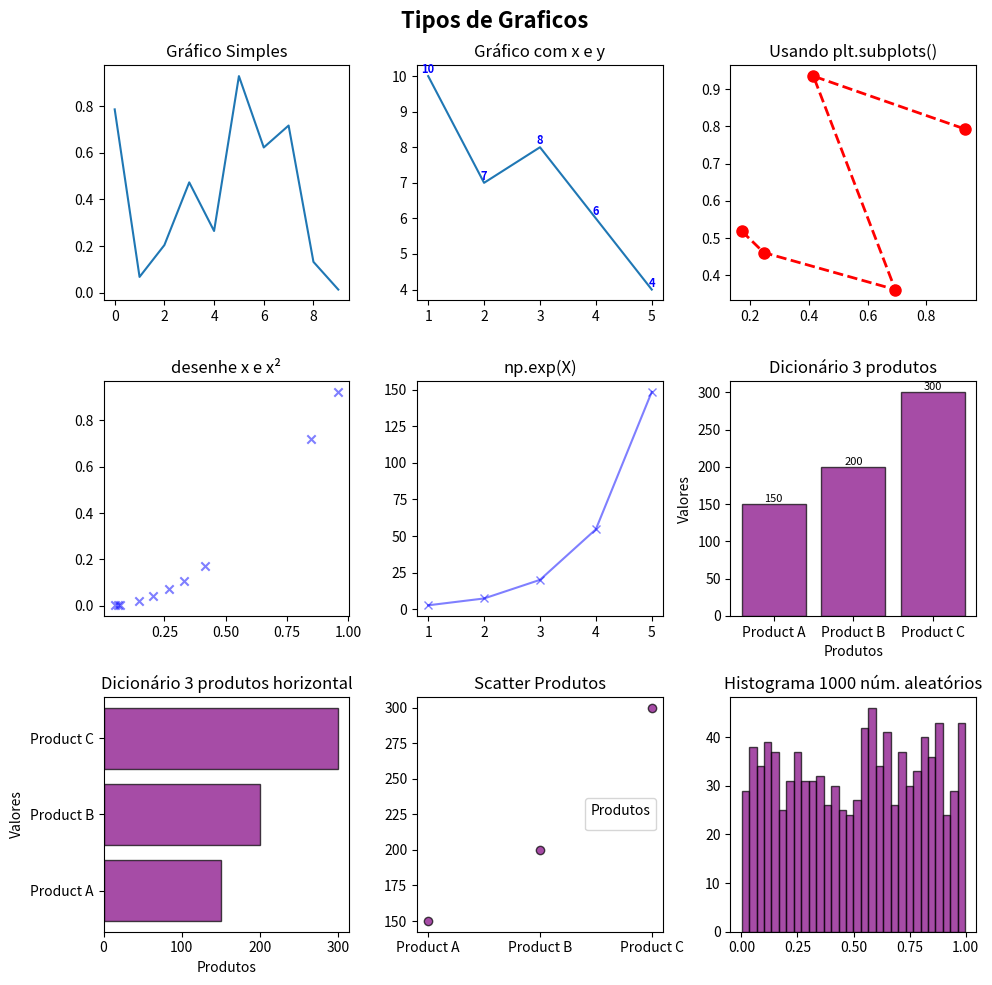

This figure's Python source:
import matplotlib.pyplot as plt
import numpy as np

x = [1, 2, 3, 4, 5]
y = [10, 7, 8, 6, 4]



fig, ax = plt.subplots(3, 3, figsize=(10, 10))

# Título da figura
fig.suptitle("Tipos de Graficos", fontsize=16, fontweight="bold");

# Subplot 1: Gráfico simples
ax[0, 0].plot(np.random.rand(10))
ax[0, 0].set_title("Gráfico Simples")

# Subplot 2: Gráfico com x e y
ax[0, 1].plot(x, y)
for i, j in zip(x, y):
    ax[0, 1].text(i, j, f'{j}', fontsize=8, fontweight="bold", color='blue' , ha='center', va='bottom')  # Adiciona os valores
ax[0, 1].set_title("Gráfico com x e y")

# Subplot 3: usando plt.subplots()
ax[0, 2].plot(np.random.rand(5), np.random.rand(5), color='red', marker='o', linestyle='--', linewidth=2, markersize=8)
ax[0, 2].set_title("Usando plt.subplots()")

# Subplot 4: usando plt.subplots() e desenhe x e x²
z= np.random.rand(10)
# Gráfico de dispersao
ax[1, 0].scatter(z, z**2, color='blue', marker='x', alpha=0.5)
ax[1, 0].set_title("desenhe x e x²")

# Subplot 5: exponencial (np.exp(X))
# Gráfico de linhas
ax[1, 1].plot(x, np.exp(x), color='blue', marker='x', alpha=0.5)
ax[1, 1].set_title("np.exp(X)")

# Subplot 6: dicionário Python de 3 produtos

prod = {'Product A': 150,
        'Product B': 200,
        'Product C': 300}
# Gráfico de barras
bars=ax[1, 2].bar(prod.keys(), prod.values(), color='purple', alpha=0.7, edgecolor='black')
for bar in bars:
    ax[1, 2].text(bar.get_x() + bar.get_width() / 2, bar.get_height(), f'{bar.get_height()}', ha='center', va='bottom', fontsize=8)  # Adiciona os valores
ax[1, 2].set_xlabel('Produtos')
ax[1, 2].set_ylabel('Valores')
ax[1, 2].set_title('Dicionário 3 produtos')


# Subplot 7: dicionário Python de 3 produtos horizontal
# Gráfico de barras horizontal 
ax[2, 0].barh(prod.keys(), prod.values(), color='purple', alpha=0.7, edgecolor='black')
ax[2, 0].set_xlabel('Produtos')
ax[2, 0].set_ylabel('Valores')
ax[2, 0].set_title('Dicionário 3 produtos horizontal')


# Subplot 8: dicionário Python de 3 produtos horizontal
# Gráfico de dispersão  
scatter = ax[2, 1].scatter(prod.keys(), prod.values(), color='purple', alpha=0.7, edgecolor='black')
ax[2, 1].legend(*scatter.legend_elements(), loc="center right", title="Produtos")
ax[2, 1].set_title('Scatter Produtos')

# Subplot 9: 1000 números aleatórios
x=np.random.rand(1000)
# Gráfico de histograma
ax[2, 2].hist(x, bins=30, color='purple', alpha=0.7, edgecolor='black')
ax[2, 2].set_title('Histograma 1000 núm. aleatórios')

plt.tight_layout()
plt.show()

